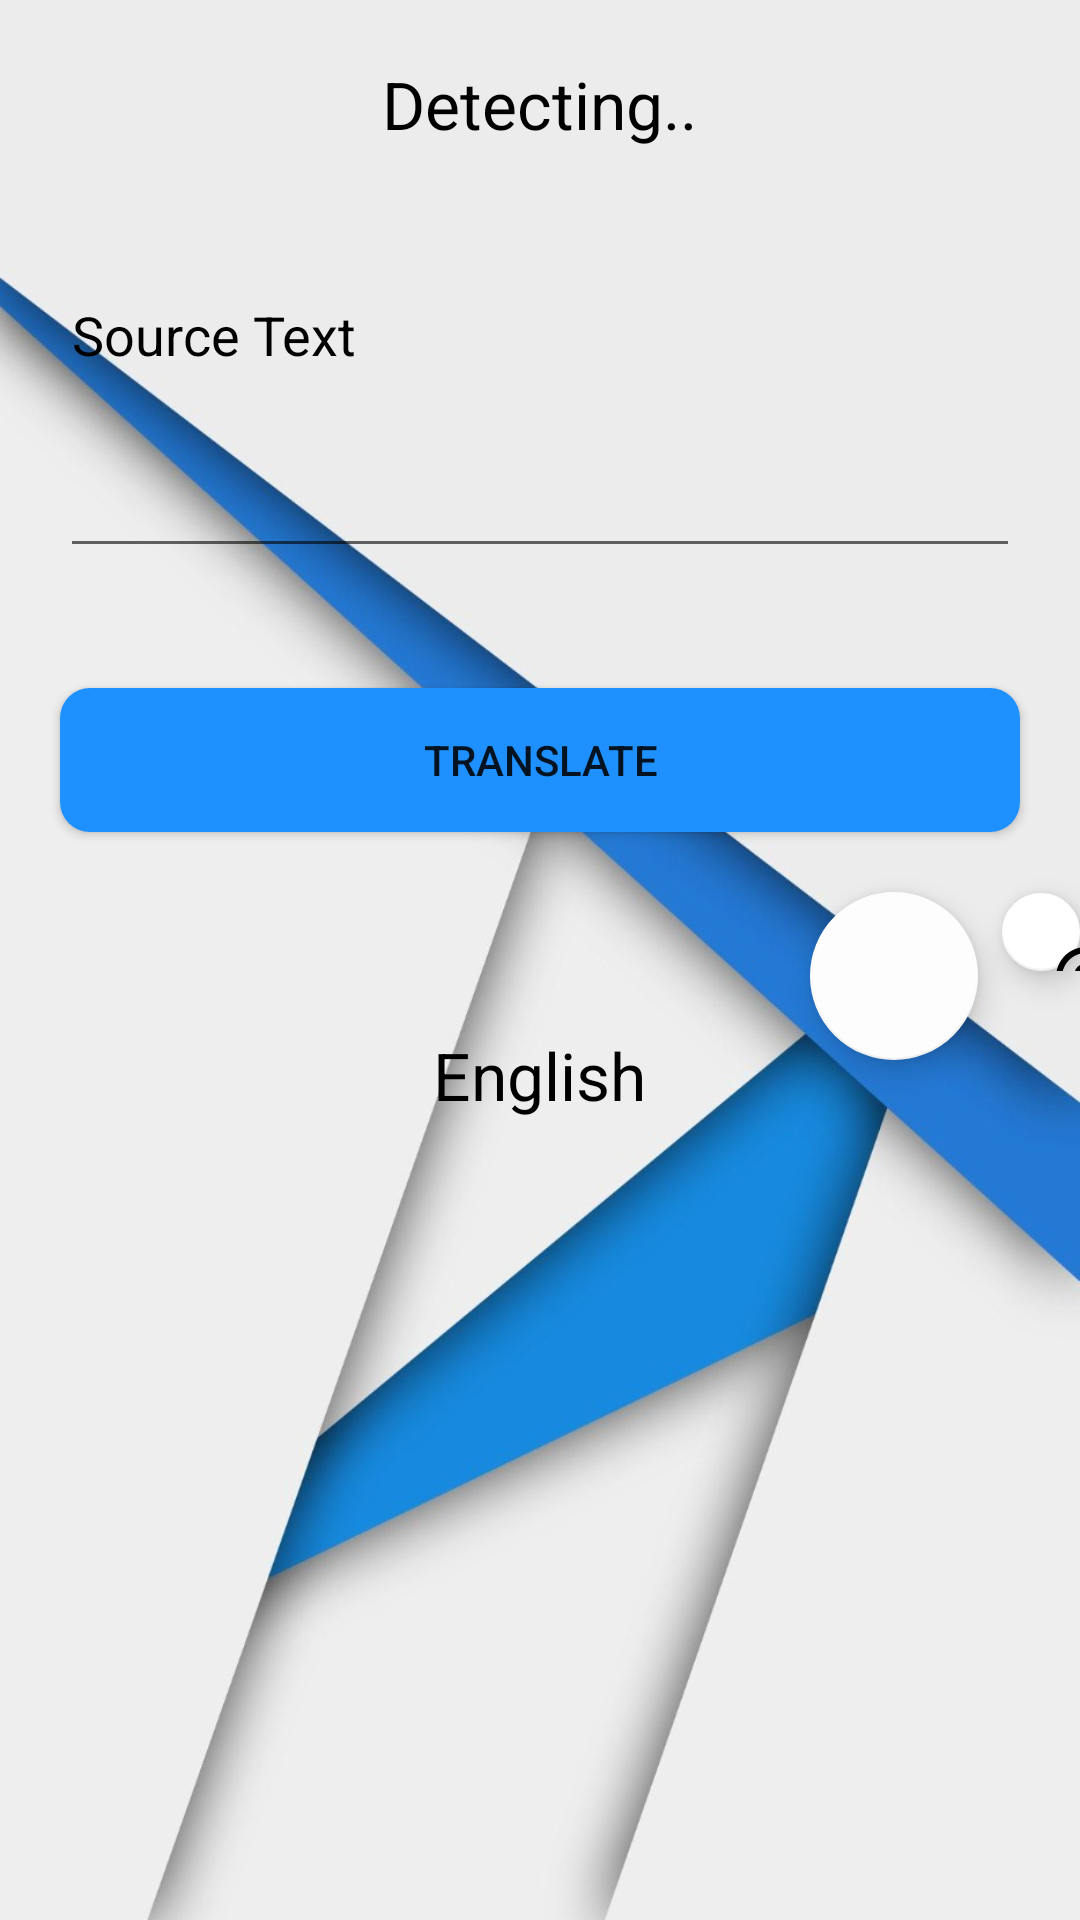

Android layout source for this screen:
<!-- AndroidManifest.xml: application theme Theme.ARTranslator -->
<!-- res/layout/activity_main.xml -->
<?xml version="1.0" encoding="utf-8"?>
<LinearLayout xmlns:android="http://schemas.android.com/apk/res/android"
    xmlns:app="http://schemas.android.com/apk/res-auto"
    xmlns:tools="http://schemas.android.com/tools"
    android:layout_width="match_parent"
    android:layout_height="match_parent"
    android:background="@drawable/arr"
    android:orientation="vertical"
    tools:context=".MainActivity">

    <TextView

        android:id="@+id/sourceLang"
        android:layout_width="wrap_content"
        android:layout_height="wrap_content"
        android:layout_gravity="center_horizontal"
        android:layout_margin="20dp"
        android:text="Detecting.."
        android:textColor="#000000"
        android:textSize="22sp" />

    <EditText
        android:maxHeight="100dp"
        android:scrollbars="vertical"
        android:id="@+id/sourceText"
        android:layout_width="match_parent"
        android:layout_height="wrap_content"
        android:layout_margin="20dp"
        android:gravity="top"
        android:hint="Source Text"
        android:minHeight="100dp"
        android:textColor="#020202"
        android:textColorHint="#000000"
        android:textSize="18sp" />

    <Button

        android:id="@+id/translate"
        android:layout_width="match_parent"
        android:layout_height="wrap_content"
        android:layout_margin="20dp"
        android:background="@drawable/oval"
        android:insetLeft="70dp"
        android:insetRight="70dp"
        android:text="Translate" />

    <com.google.android.material.floatingactionbutton.FloatingActionButton
        android:layout_marginBottom="10dp"
        android:id="@+id/floatingaction"
        android:layout_width="match_parent"
        android:layout_height="wrap_content"
        android:layout_marginLeft="270dp"

        android:clickable="true"
        app:backgroundTint="#FDFDFD"
        app:srcCompat="@drawable/ic"
        tools:srcCompat="@drawable/a" />

    <com.google.android.material.floatingactionbutton.FloatingActionButton
        android:id="@+id/copybutton"
        android:layout_width="wrap_content"
        android:layout_height="wrap_content"
        android:layout_marginLeft="334dp"
        android:layout_marginTop="-66dp"
        android:clickable="true"
        app:backgroundTint="#FFFFFF"
        app:srcCompat="@drawable/copy" />

    <TextView
        android:layout_width="wrap_content"
        android:layout_height="wrap_content"
        android:layout_gravity="center_horizontal"
        android:layout_margin="20sp"
        android:text="English"
        android:textColor="#000000"
        android:textSize="22sp" />

    <TextView
        android:scrollbars="vertical"
        android:maxLines="10"

        android:id="@+id/translatedText"
        android:layout_width="wrap_content"
        android:layout_height="wrap_content"
        android:layout_gravity="center_horizontal"
        android:layout_margin="20sp"
        android:text=""
        android:textColor="#000000"
        android:textColorHint="#000000"
        android:textSize="16sp" />


</LinearLayout>
<!-- resources referenced by this layout -->
<resources>
  <!-- drawable a (drawable) -->
  <vector android:height="24dp" android:tint="#151526"
      android:viewportHeight="24" android:viewportWidth="24"
      android:width="24dp" xmlns:android="http://schemas.android.com/apk/res/android">
      <path android:fillColor="@android:color/white" android:pathData="M12,12m-3.2,0a3.2,3.2 0,1 1,6.4 0a3.2,3.2 0,1 1,-6.4 0"/>
      <path android:fillColor="@android:color/white" android:pathData="M9,2L7.17,4L4,4c-1.1,0 -2,0.9 -2,2v12c0,1.1 0.9,2 2,2h16c1.1,0 2,-0.9 2,-2L22,6c0,-1.1 -0.9,-2 -2,-2h-3.17L15,2L9,2zM12,17c-2.76,0 -5,-2.24 -5,-5s2.24,-5 5,-5 5,2.24 5,5 -2.24,5 -5,5z"/>
  </vector>
  <!-- drawable arr: jpeg bitmap (drawable-v24, 63833 bytes) -->
  <!-- drawable copy (drawable) -->
  <vector android:height="60dp" android:tint="#151526"
      android:viewportHeight="24" android:viewportWidth="24"
      android:width="60dp" xmlns:android="http://schemas.android.com/apk/res/android">
      <path android:fillColor="@android:color/white" android:pathData="M11.88,9.14c1.28,0.06 1.61,1.15 1.63,1.66h1.79c-0.08,-1.98 -1.49,-3.19 -3.45,-3.19C9.64,7.61 8,9 8,12.14c0,1.94 0.93,4.24 3.84,4.24c2.22,0 3.41,-1.65 3.44,-2.95h-1.79c-0.03,0.59 -0.45,1.38 -1.63,1.44C10.55,14.83 10,13.81 10,12.14C10,9.25 11.28,9.16 11.88,9.14zM12,2C6.48,2 2,6.48 2,12s4.48,10 10,10s10,-4.48 10,-10S17.52,2 12,2zM12,20c-4.41,0 -8,-3.59 -8,-8s3.59,-8 8,-8s8,3.59 8,8S16.41,20 12,20z"/>
  </vector>
  <!-- drawable oval (drawable) -->
  <shape
      xmlns:android="http://schemas.android.com/apk/res/android"
      android:shape="rectangle">
  
      
  
      <solid
  
         android:color="#1E90FF" >
      </solid>
      
      <padding
  
          android:left="5dp"
          android:top="5dp"
          android:right="5dp"
          android:bottom="5dp"    >
      </padding>
  
      
      <corners
  
          android:radius="10dp"   >
      </corners>
  
  </shape>
  <style name="Theme.ARTranslator" parent="Theme.MaterialComponents.DayNight.DarkActionBar">
          
          <item name="colorPrimary">@color/purple_500</item>
          <item name="colorPrimaryVariant">@color/purple_700</item>
          <item name="colorOnPrimary">@color/white</item>
          
          <item name="colorSecondary">@color/teal_200</item>
          <item name="colorSecondaryVariant">@color/teal_700</item>
          <item name="colorOnSecondary">@color/black</item>
          
          <item name="android:statusBarColor" tools:targetApi="l">?attr/colorPrimaryVariant</item>
          
      </style>
  <!-- not gathered from this repository: default colours our renderer supplied (Android Studio template values) -->
  <color name="purple_500">#FF6200EE</color>
  <color name="purple_700">#FF3700B3</color>
  <color name="teal_200">#FF03DAC5</color>
  <color name="teal_700">#FF018786</color>
  <color name="black">#FF000000</color>
  <color name="white">#FFFFFFFF</color>
</resources>
